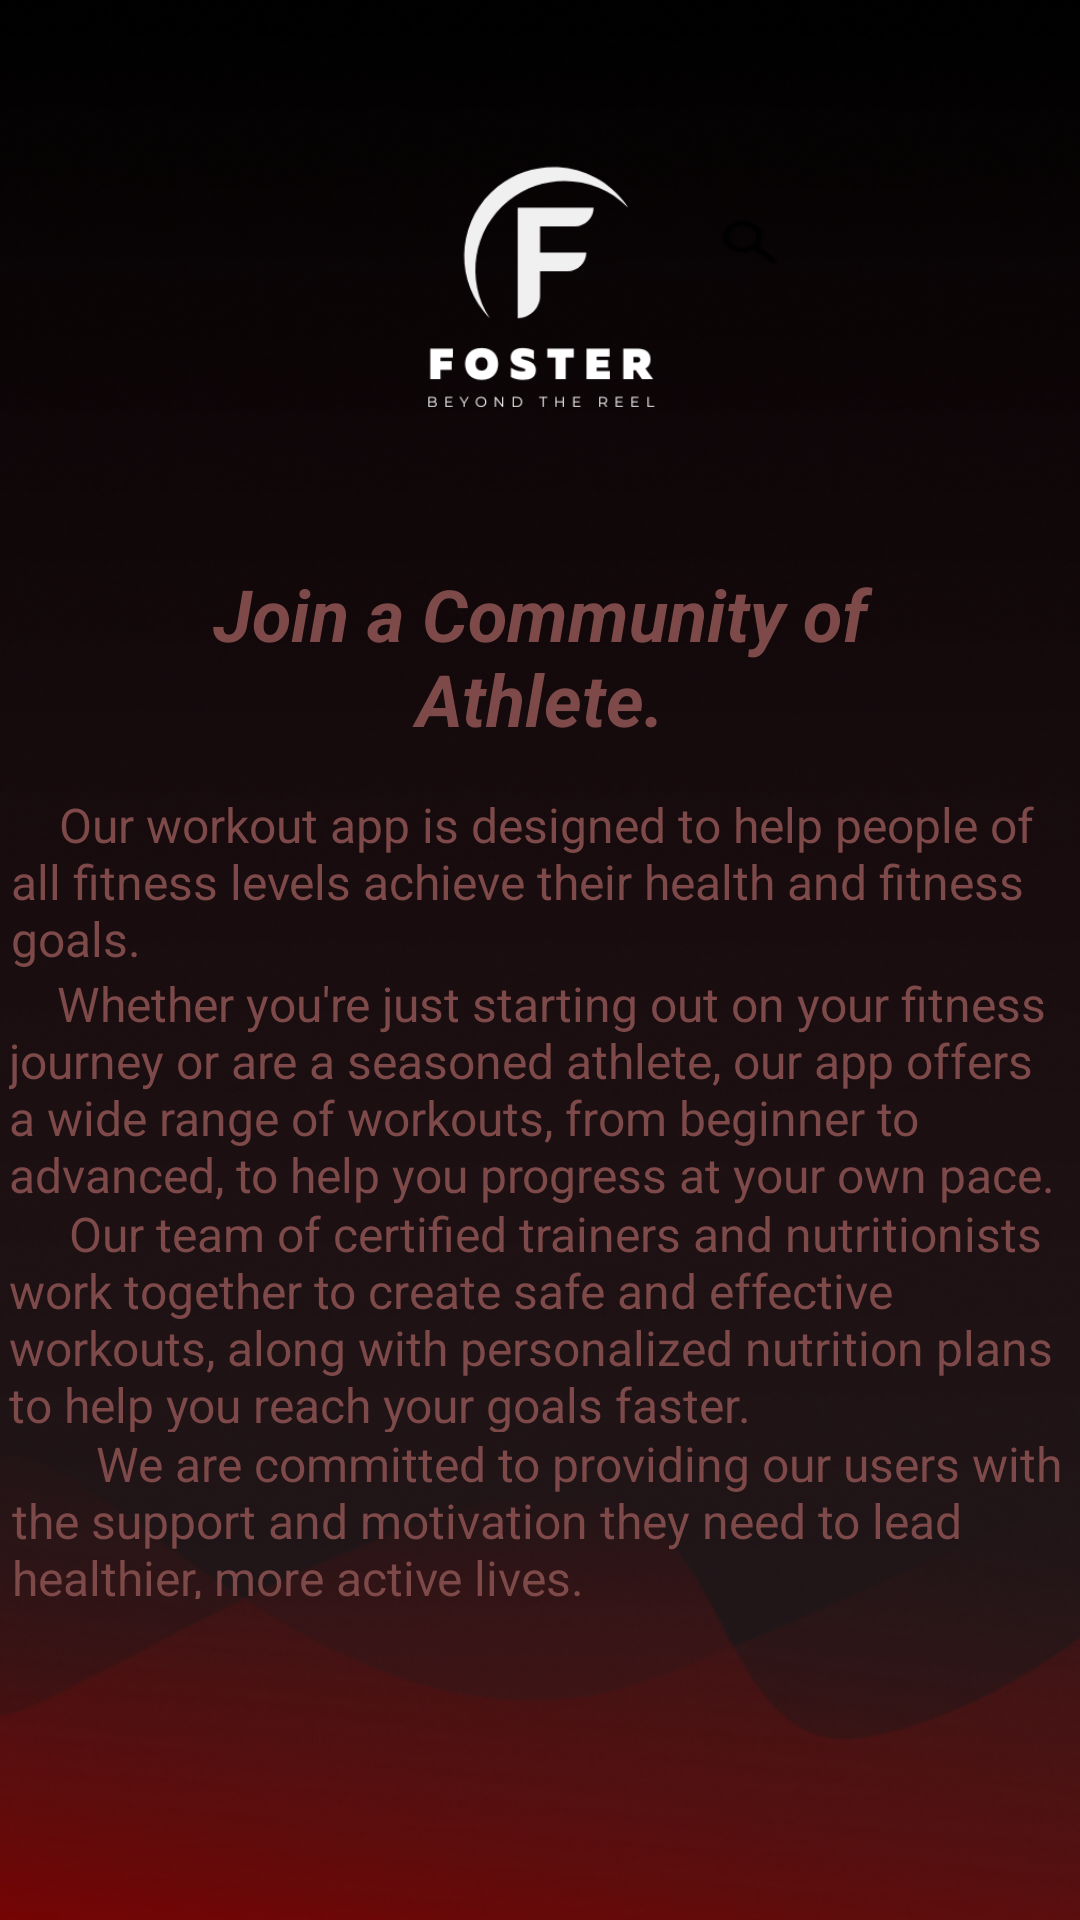

Write the Android layout XML for this screen, with the resource values it uses.
<!-- AndroidManifest.xml: application theme AppTheme -->
<!-- res/layout/settings_aboutus.xml -->
<?xml version="1.0" encoding="utf-8"?>
<androidx.constraintlayout.widget.ConstraintLayout xmlns:android="http://schemas.android.com/apk/res/android"
    xmlns:app="http://schemas.android.com/apk/res-auto"
    xmlns:tools="http://schemas.android.com/tools"
    android:layout_width="match_parent"
    android:layout_height="match_parent"
    tools:context=".AboutUsFragment">

    <TextView
        android:id="@+id/TVJoinCommunity"
        android:layout_width="236dp"
        android:layout_height="67dp"
        android:layout_marginBottom="50dp"
        android:text="Join a Community of Athlete."
        android:textAlignment="center"
        android:textColor="#7D4949"
        android:textSize="24sp"
        android:elevation="2dp"
        android:textStyle="bold|italic"
        app:layout_constraintBottom_toBottomOf="parent"
        app:layout_constraintEnd_toEndOf="parent"
        app:layout_constraintStart_toStartOf="parent"
        app:layout_constraintTop_toTopOf="parent"
        app:layout_constraintVertical_bias="0.36" />

    <TextView
        android:id="@+id/TVDesc"
        android:layout_width="353dp"
        android:layout_height="65dp"
        android:text="    Our workout app is designed to help people of all fitness levels achieve their health and fitness goals."
        android:textColor="#7D4949"
        android:textSize="16sp"
        android:elevation="2dp"
        app:layout_constraintBottom_toBottomOf="parent"
        app:layout_constraintEnd_toEndOf="parent"
        app:layout_constraintHorizontal_bias="0.513"
        app:layout_constraintStart_toStartOf="parent"
        app:layout_constraintTop_toTopOf="parent"
        app:layout_constraintVertical_bias="0.459" />

    <TextView
        android:id="@+id/TVDesc2"
        android:layout_width="354dp"
        android:layout_height="80dp"
        android:text="    Whether you're just starting out on your fitness journey or are a seasoned athlete, our app offers a wide range of workouts, from beginner to advanced, to help you progress at your own pace."
        android:textColor="#7D4949"
        android:textSize="16sp"
        android:elevation="2dp"
        app:layout_constraintBottom_toBottomOf="parent"
        app:layout_constraintEnd_toEndOf="parent"
        app:layout_constraintHorizontal_bias="0.52"
        app:layout_constraintStart_toStartOf="parent"
        app:layout_constraintTop_toTopOf="parent"
        app:layout_constraintVertical_bias="0.578" />

    <TextView
        android:id="@+id/TVDesc3"
        android:layout_width="354dp"
        android:layout_height="77dp"
        android:text="     Our team of certified trainers and nutritionists work together to create safe and effective workouts, along with personalized nutrition plans to help you reach your goals faster. "
        android:textColor="#7D4949"
        android:textSize="16sp"
        android:elevation="2dp"
        app:layout_constraintBottom_toBottomOf="parent"
        app:layout_constraintEnd_toEndOf="parent"
        app:layout_constraintHorizontal_bias="0.52"
        app:layout_constraintStart_toStartOf="parent"
        app:layout_constraintTop_toTopOf="parent"
        app:layout_constraintVertical_bias="0.711" />

    <TextView
        android:id="@+id/TVDesc4"
        android:layout_width="352dp"
        android:layout_height="56dp"
        android:text="       We are committed to providing our users with the support and motivation they need to lead healthier, more active lives."
        android:textColor="#7D4949"
        android:textSize="16sp"
        android:elevation="2dp"
        app:layout_constraintBottom_toBottomOf="parent"
        app:layout_constraintEnd_toEndOf="parent"
        app:layout_constraintHorizontal_bias="0.506"
        app:layout_constraintStart_toStartOf="parent"
        app:layout_constraintTop_toTopOf="parent"
        app:layout_constraintVertical_bias="0.817" />

    <ImageView
        android:id="@+id/imageView"
        android:layout_width="191dp"
        android:layout_height="178dp"
        android:elevation="2dp"
        app:layout_constraintBottom_toTopOf="@+id/TVJoinCommunity"
        app:layout_constraintEnd_toEndOf="parent"
        app:layout_constraintStart_toStartOf="parent"
        app:layout_constraintTop_toTopOf="parent"
        app:srcCompat="@drawable/logo_white" />

    <ImageView
        android:id="@+id/logoHouse"
        android:layout_width="fill_parent"
        android:layout_height="fill_parent"
        android:gravity="center"
        android:adjustViewBounds="true"
        android:scaleType="fitXY"
        android:elevation="1dp"
        app:layout_constraintStart_toStartOf="parent"
        app:layout_constraintTop_toTopOf="parent"
        app:srcCompat="@drawable/bg_foster" />
</androidx.constraintlayout.widget.ConstraintLayout>
<!-- resources referenced by this layout -->
<resources>
  <!-- drawable bg_foster (drawable) -->
  <vector xmlns:android="http://schemas.android.com/apk/res/android"
      xmlns:aapt="http://schemas.android.com/aapt"
      android:width="360dp"
      android:height="800dp"
      android:viewportWidth="360"
      android:viewportHeight="800">
    <path
        android:pathData="M0,0h360v800h-360z">
      <aapt:attr name="android:fillColor">
        <gradient 
            android:startX="180"
            android:startY="0"
            android:endX="180"
            android:endY="800"
            android:type="linear">
          <item android:offset="0" android:color="#FF000000"/>
          <item android:offset="1" android:color="#2D000A"/>
          <item android:offset="1" android:color="#450011"/>
        </gradient>
      </aapt:attr>
    </path>
  </vector>
  <!-- drawable logo_white: png bitmap (drawable-v24, 10429 bytes) -->
  <style name="AppTheme" parent="Theme.MaterialComponents.DayNight.DarkActionBar">
          <item name="colorPrimary">@color/white</item>
  
          <item name="android:textColorPrimary">@color/black</item>
  
          <item name="colorOnPrimary">@color/black</item>
  
          <item name="windowActionBar">false</item>
          <item name="windowNoTitle">true</item>
          <item name="color">@color/maroon</item>
          <item name="android:textColorSecondary">@color/white</item>
          
  
  
          <item name="android:statusBarColor">?attr/colorOnPrimary</item>
      </style>
  <color name="white">#FFFFFFFF</color>
  <color name="black">#FF000000</color>
  <color name="maroon">#810000</color>
</resources>
